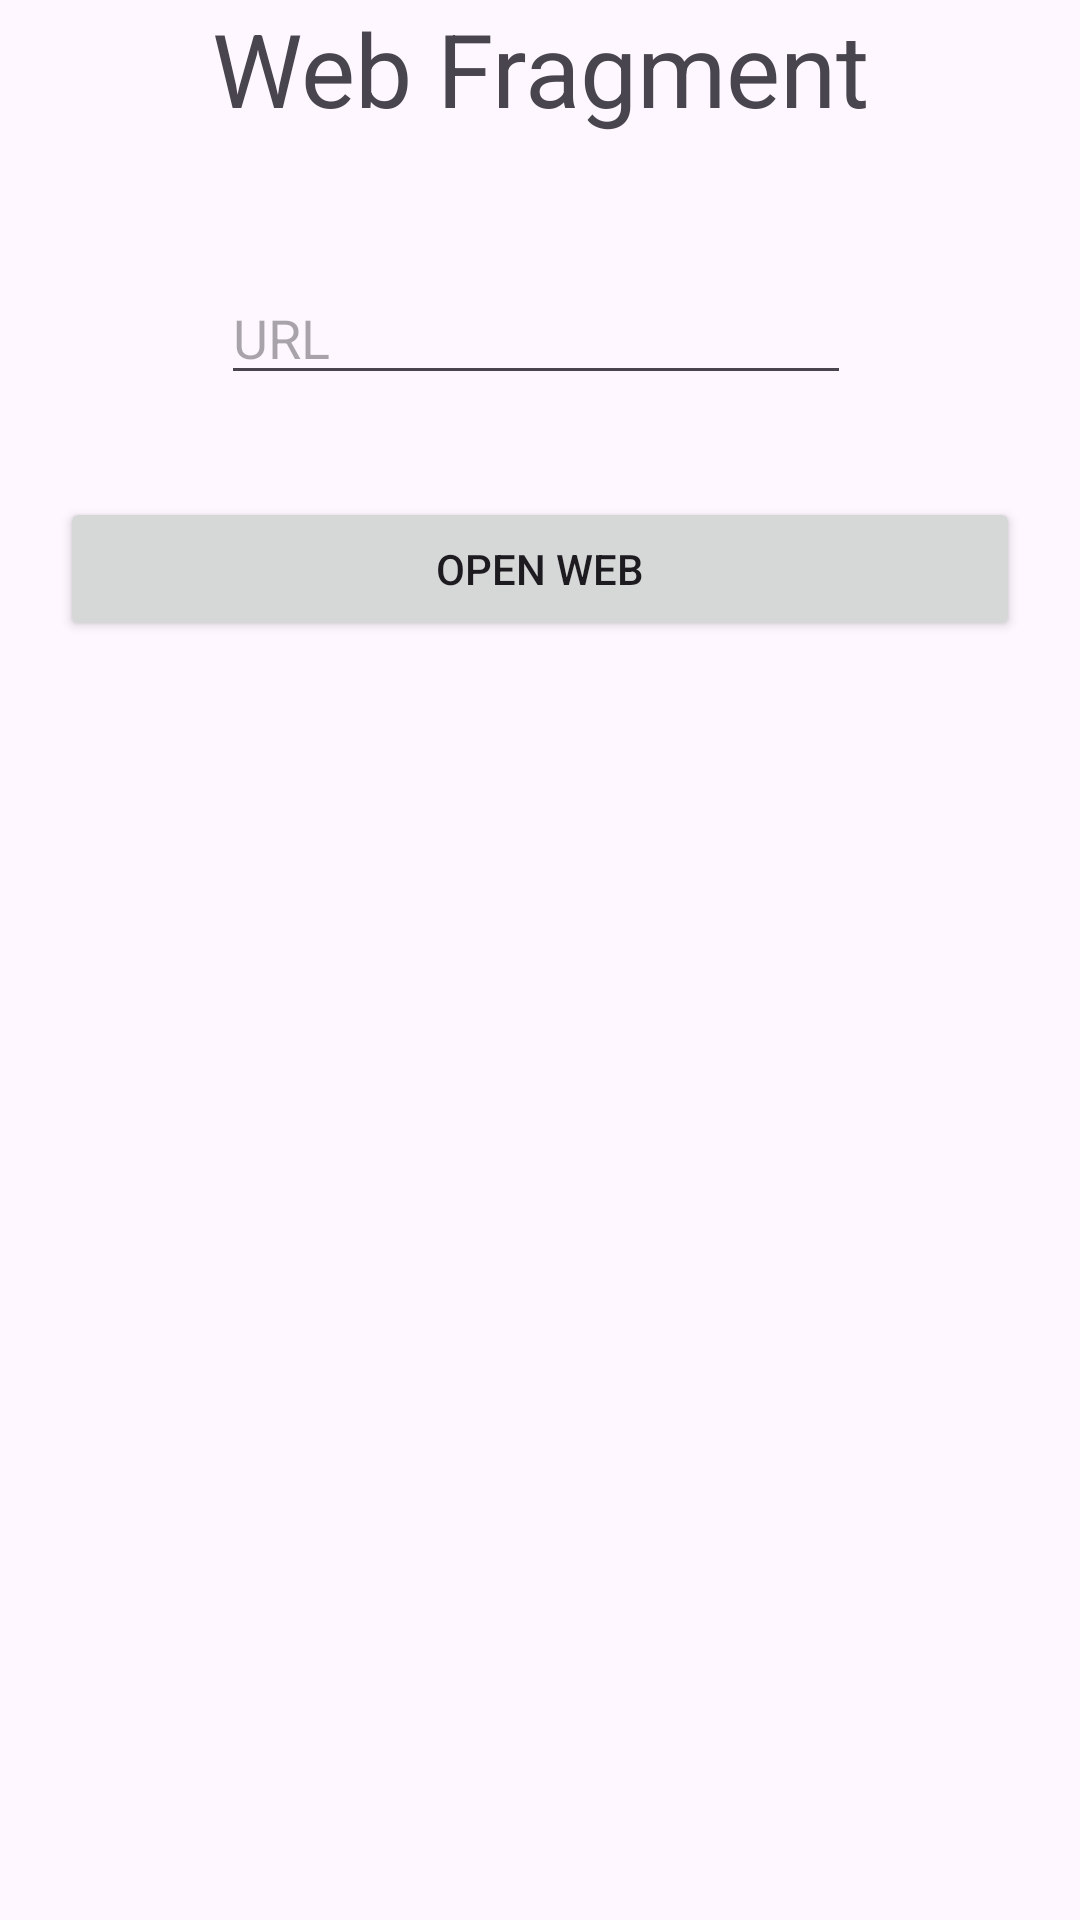

Android layout source for this screen:
<!-- AndroidManifest.xml: application theme Theme.Week8Testing -->
<!-- res/layout/fragment_web.xml -->
<?xml version="1.0" encoding="utf-8"?>
<androidx.constraintlayout.widget.ConstraintLayout xmlns:android="http://schemas.android.com/apk/res/android"
    xmlns:app="http://schemas.android.com/apk/res-auto"
    xmlns:tools="http://schemas.android.com/tools"
    android:layout_width="match_parent"
    android:layout_height="match_parent"
    tools:context=".WebFragment">

    
    <TextView
        android:id="@+id/textView3"
        android:layout_width="0dp"
        android:layout_height="wrap_content"
        android:text="Web Fragment"
        android:textAlignment="center"
        android:textAppearance="@style/TextAppearance.AppCompat.Display1"
        app:layout_constraintEnd_toEndOf="parent"
        app:layout_constraintStart_toStartOf="parent"
        app:layout_constraintTop_toTopOf="parent" />

    <EditText
        android:id="@+id/editTextWeb"
        android:layout_width="wrap_content"
        android:layout_height="wrap_content"
        android:layout_marginStart="99dp"
        android:layout_marginTop="45dp"
        android:layout_marginEnd="102dp"
        android:ems="10"
        android:hint="URL"
        android:inputType="text"
        app:layout_constraintEnd_toEndOf="parent"
        app:layout_constraintStart_toStartOf="parent"
        app:layout_constraintTop_toBottomOf="@+id/textView3" />

    <Button
        android:id="@+id/buttonWeb"
        android:layout_width="0dp"
        android:layout_height="wrap_content"
        android:layout_marginStart="20dp"
        android:layout_marginTop="34dp"
        android:layout_marginEnd="20dp"
        android:onClick="onClickWeb"
        android:text="@string/url"
        app:layout_constraintEnd_toEndOf="parent"
        app:layout_constraintStart_toStartOf="parent"
        app:layout_constraintTop_toBottomOf="@+id/editTextWeb" />

</androidx.constraintlayout.widget.ConstraintLayout>
<!-- resources referenced by this layout -->
<resources>
  <string name="url">Open Web</string>
  <style name="Theme.Week8Testing" parent="Base.Theme.Week8Testing" />
  <style name="Base.Theme.Week8Testing" parent="Theme.Material3.DayNight">
          
          
      </style>
</resources>
